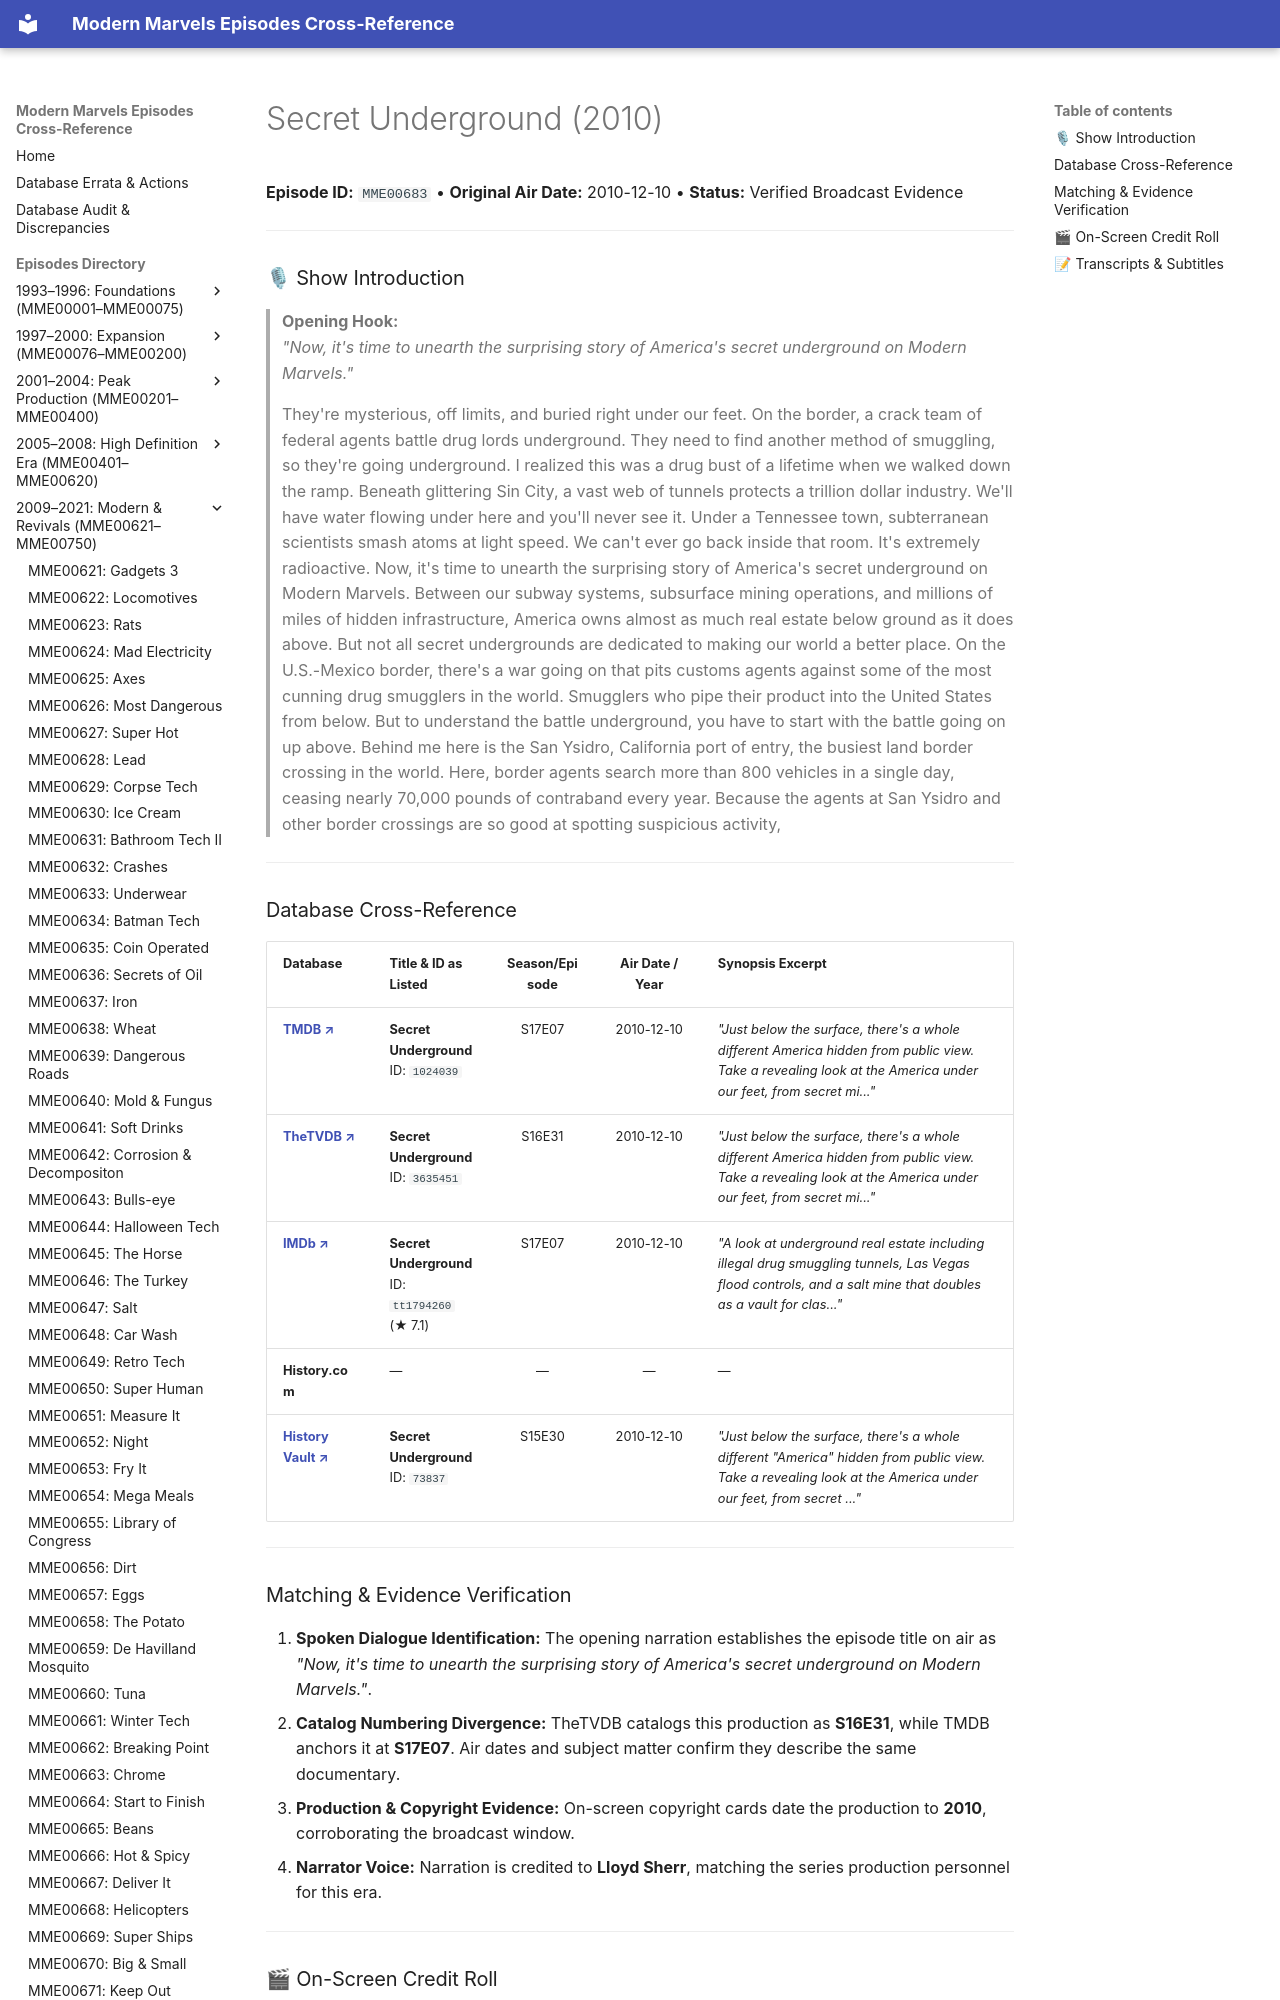

repository: ModernMarvelsFan/ModernMarvels · page: episodes/MME00683/index.html · generator: mkdocs

# Secret Underground (2010)

**Episode ID:** `MME00683` • **Original Air Date:** 2010-12-10 • **Status:** Verified Broadcast Evidence

---

### 🎙 Show Introduction

> **Opening Hook:**  
> *"Now, it's time to unearth the surprising story of America's secret underground on Modern Marvels."*

> They're mysterious, off limits, and buried right under our feet. On the border, a crack team of federal agents battle drug lords underground. They need to find another method of smuggling, so they're going underground. I realized this was a drug bust of a lifetime when we walked down the ramp. Beneath glittering Sin City, a vast web of tunnels protects a trillion dollar industry. We'll have water flowing under here and you'll never see it. Under a Tennessee town, subterranean scientists smash atoms at light speed. We can't ever go back inside that room. It's extremely radioactive. Now, it's time to unearth the surprising story of America's secret underground on Modern Marvels. Between our subway systems, subsurface mining operations, and millions of miles of hidden infrastructure, America owns almost as much real estate below ground as it does above. But not all secret undergrounds are dedicated to making our world a better place. On the U.S.-Mexico border, there's a war going on that pits customs agents against some of the most cunning drug smugglers in the world. Smugglers who pipe their product into the United States from below. But to understand the battle underground, you have to start with the battle going on up above. Behind me here is the San Ysidro, California port of entry, the busiest land border crossing in the world. Here, border agents search more than 800 vehicles in a single day, ceasing nearly 70,000 pounds of contraband every year. Because the agents at San Ysidro and other border crossings are so good at spotting suspicious activity,

---
